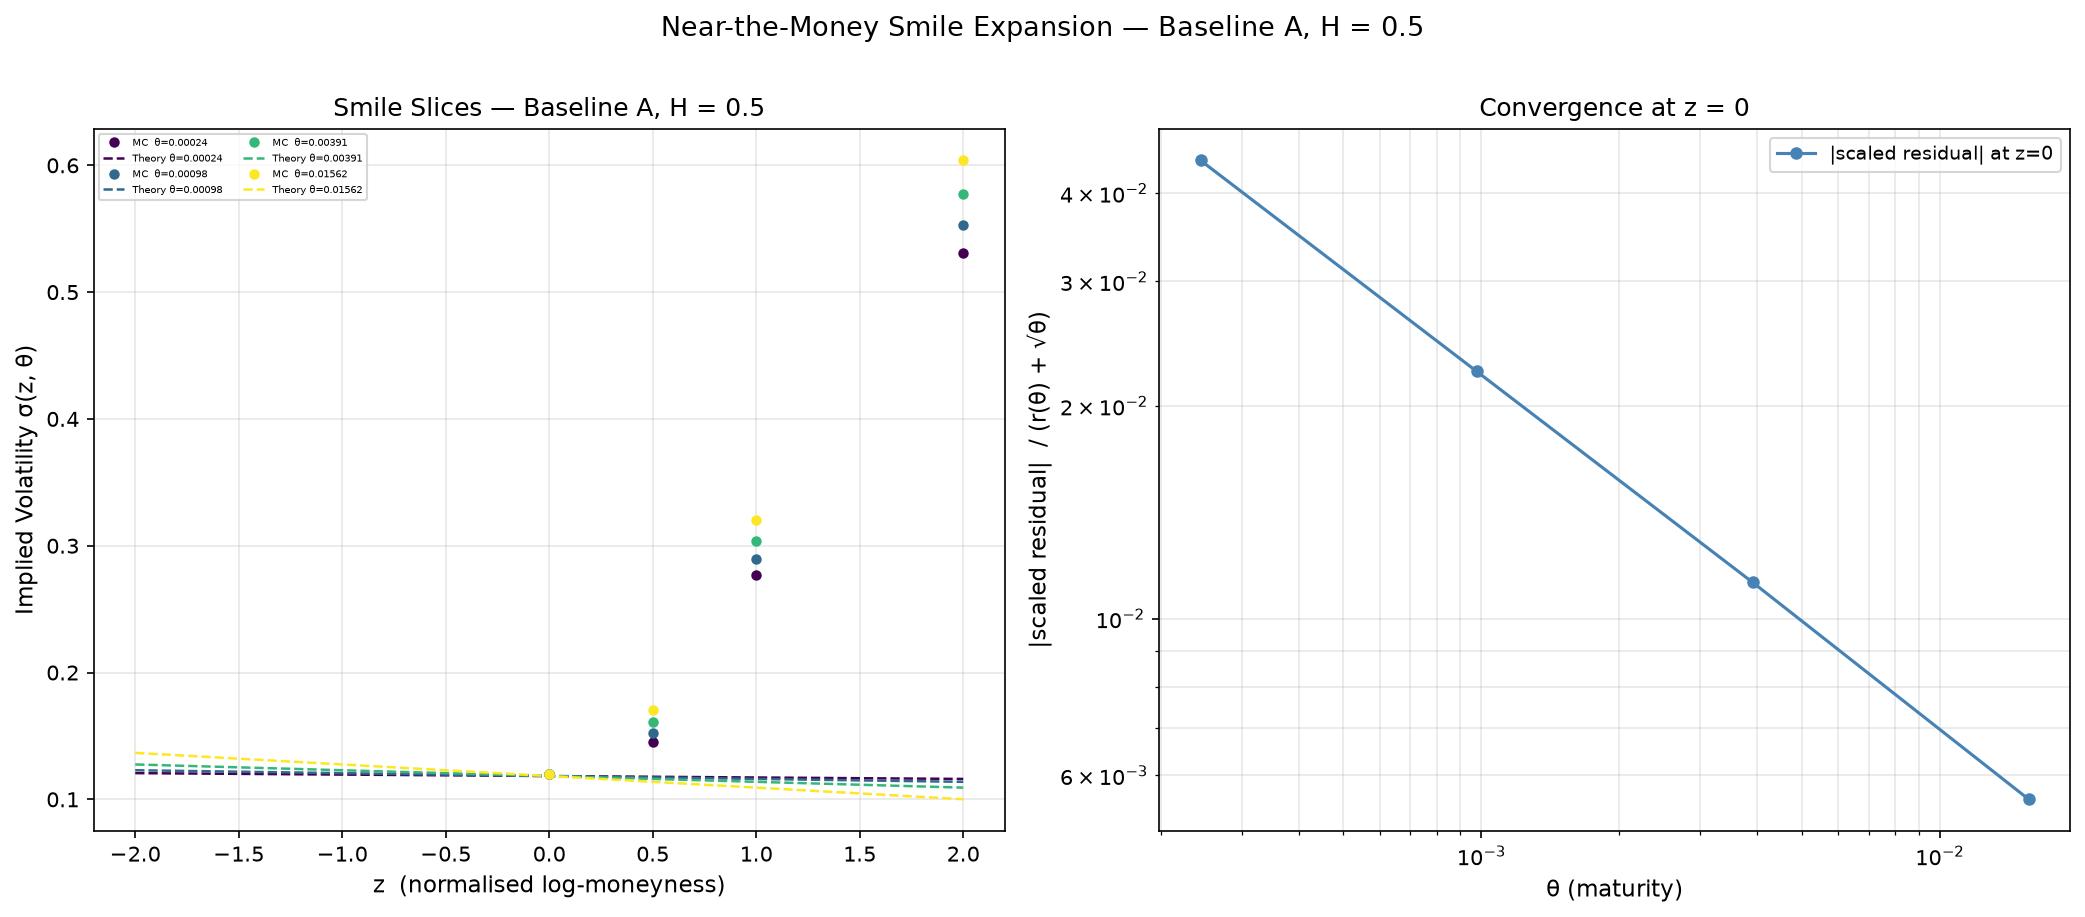

Values plotted in this chart, from the file beside it:
theta, z, sigma_MC, sigma_full, sigma_A_only, sigma_B_only, abs_error, scaled_residual, se_MC
0.01562, -2.0, , 0.1367, 0.145, 0.1101, , , 0.0
0.01562, -1.0, , 0.1275, 0.1317, 0.1142, , , 0.0
0.01562, -0.5, , 0.123, 0.125, 0.1163, , , 0.0
0.01562, 0.0, 0.1198, 0.1184, 0.1184, 0.1184, 0.001388, 0.005554, 0.0008216
0.01562, 0.5, 0.1701, 0.1138, 0.1117, 0.1205, 0.05632, 0.2253, 0.0002586
0.01562, 1.0, 0.32, 0.1092, 0.1051, 0.1225, 0.2107, 0.843, 0.0002586
0.01562, 2.0, 0.6038, 0.1001, 0.09178, 0.1267, 0.5037, 2.015, 0.0002586
0.003906, -2.0, , 0.1275, 0.1317, 0.1142, , , 0.0
0.003906, -1.0, , 0.123, 0.125, 0.1163, , , 0.0
0.003906, -0.5, , 0.1207, 0.1217, 0.1173, , , 0.0
0.003906, 0.0, 0.1198, 0.1184, 0.1184, 0.1184, 0.001407, 0.01126, 0.0008416
0.003906, 0.5, 0.1606, 0.1161, 0.1151, 0.1194, 0.04453, 0.3563, 0.0001294
0.003906, 1.0, 0.3041, 0.1138, 0.1117, 0.1205, 0.1902, 1.522, 0.0001294
0.003906, 2.0, 0.5776, 0.1092, 0.1051, 0.1226, 0.4683, 3.747, 0.0001294
0.0009766, -2.0, , 0.123, 0.125, 0.1163, , , 0.0
0.0009766, -1.0, , 0.1207, 0.1217, 0.1173, , , 0.0
0.0009766, -0.5, , 0.1195, 0.1201, 0.1179, , , 0.0
0.0009766, 0.0, 0.1198, 0.1184, 0.1184, 0.1184, 0.001399, 0.02238, 0.0008533
0.0009766, 0.5, 0.1523, 0.1172, 0.1167, 0.1189, 0.03506, 0.5609, 6.469394545495326e-05
0.0009766, 1.0, 0.2897, 0.1161, 0.1151, 0.1194, 0.1736, 2.778, 6.469394545502353e-05
0.0009766, 2.0, 0.553, 0.1138, 0.1117, 0.1205, 0.4392, 7.027, 6.469394545495804e-05
0.0002441, -2.0, , 0.1207, 0.1217, 0.1173, , , 0.0
0.0002441, -1.0, , 0.1195, 0.1201, 0.1179, , , 0.0
0.0002441, -0.5, , 0.119, 0.1192, 0.1181, , , 0.0
0.0002441, 0.0, 0.1198, 0.1184, 0.1184, 0.1184, 0.00139, 0.0445, 0.0008595
0.0002441, 0.5, 0.145, 0.1178, 0.1176, 0.1186, 0.02716, 0.8691, 3.234804315998565e-05
0.0002441, 1.0, 0.2769, 0.1172, 0.1167, 0.1189, 0.1597, 5.109, 3.234804315994946e-05
0.0002441, 2.0, 0.5305, 0.1161, 0.1151, 0.1194, 0.4144, 13.26, 3.2348043160063796e-05
